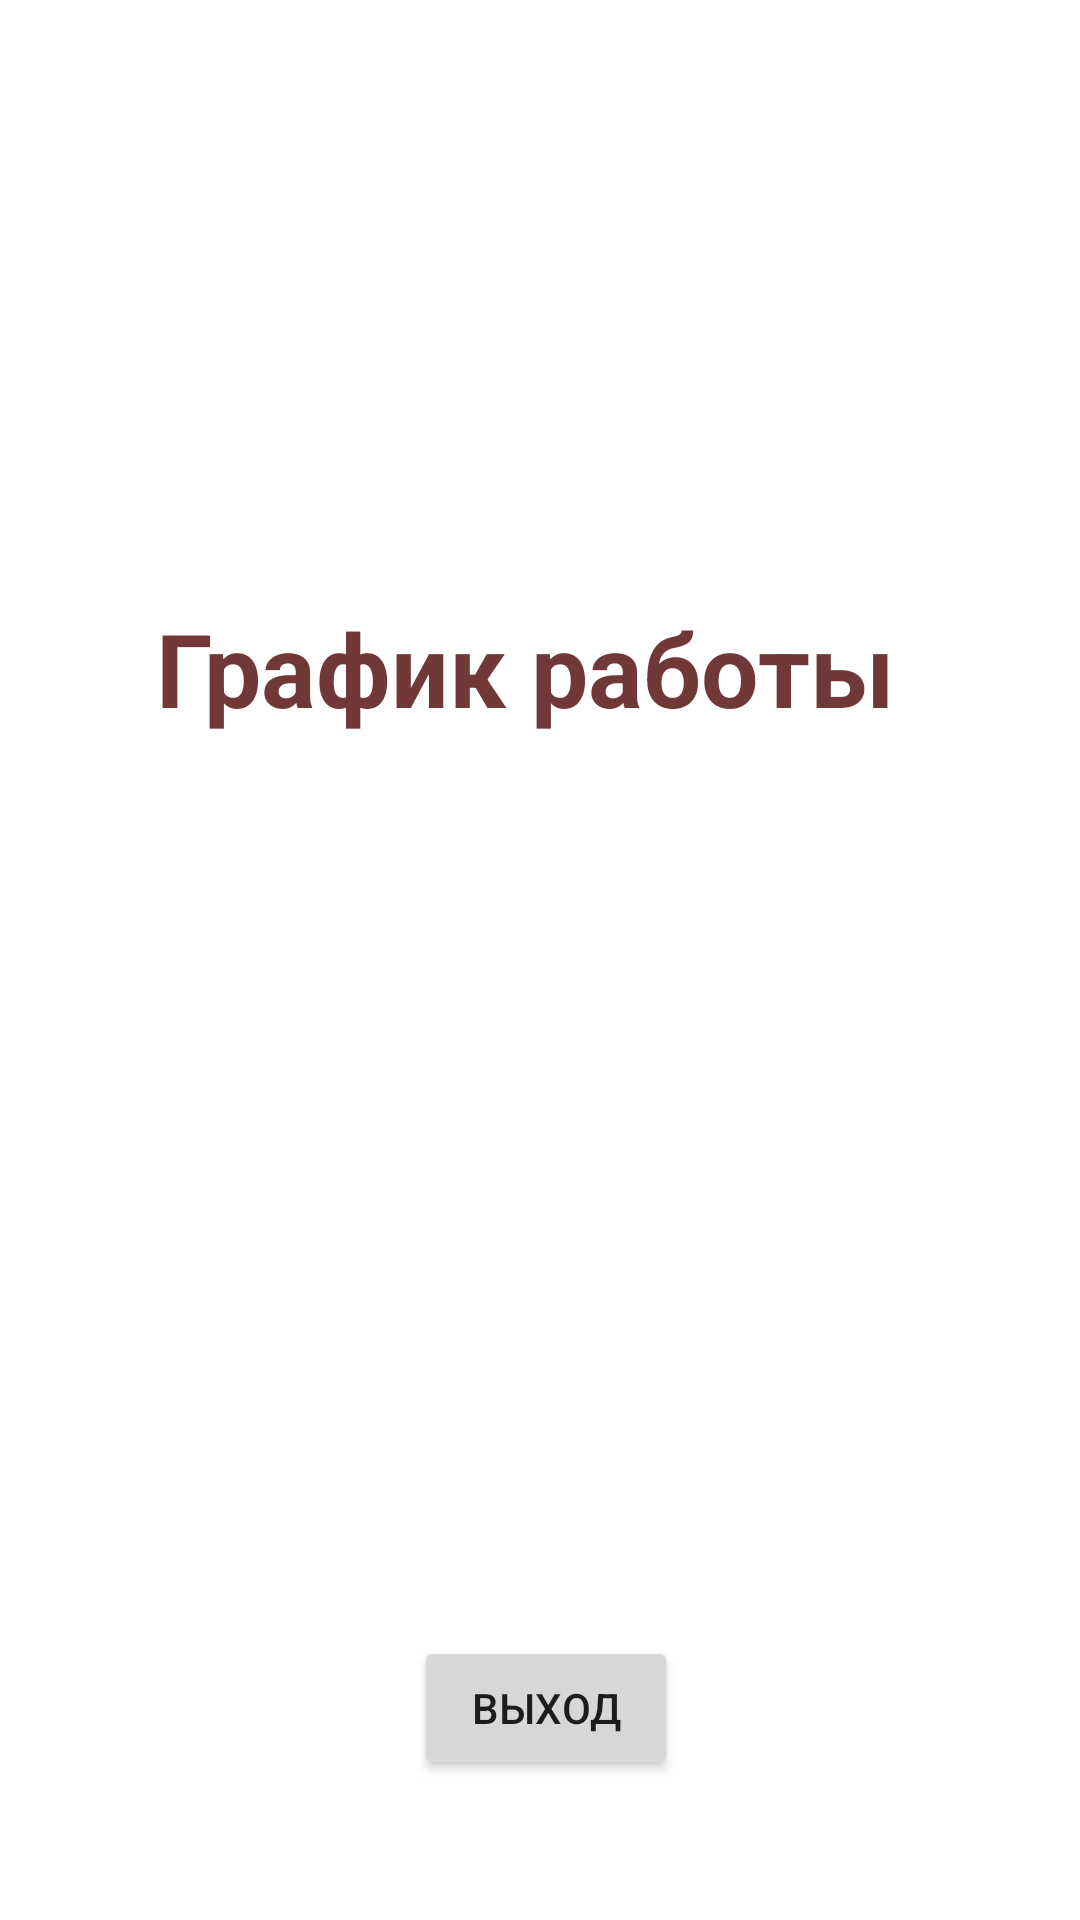

Produce the Android XML layout that renders to this screen, including the resource entries it uses.
<!-- AndroidManifest.xml: application theme Theme.MyServices -->
<!-- res/layout/activity_spec_schedule.xml -->
<?xml version="1.0" encoding="utf-8"?>
<androidx.constraintlayout.widget.ConstraintLayout xmlns:android="http://schemas.android.com/apk/res/android"
    xmlns:app="http://schemas.android.com/apk/res-auto"
    xmlns:tools="http://schemas.android.com/tools"
    android:layout_width="match_parent"
    android:layout_height="match_parent"
    tools:context=".SpecScheduleActivity">

    <TextView
        android:id="@+id/textView3"
        android:layout_width="wrap_content"
        android:layout_height="wrap_content"
        android:layout_marginTop="200dp"
        android:text="График работы"
        android:textColor="#713838"
        android:textSize="34sp"
        android:textStyle="bold"
        app:layout_constraintEnd_toEndOf="parent"
        app:layout_constraintHorizontal_bias="0.456"
        app:layout_constraintStart_toStartOf="parent"
        app:layout_constraintTop_toTopOf="parent" />

    <Button
        android:id="@+id/button3"
        android:layout_width="wrap_content"
        android:layout_height="wrap_content"
        android:layout_marginTop="300dp"
        android:onClick="onClose"
        android:text="Выход"
        app:layout_constraintEnd_toEndOf="@+id/textView3"
        app:layout_constraintHorizontal_bias="0.544"
        app:layout_constraintStart_toStartOf="@+id/textView3"
        app:layout_constraintTop_toBottomOf="@+id/textView3" />
</androidx.constraintlayout.widget.ConstraintLayout>
<!-- resources referenced by this layout -->
<resources>
  <style name="Theme.MyServices" parent="Theme.MaterialComponents.DayNight.DarkActionBar">
          
          <item name="colorPrimary">@color/purple_500</item>                        
          <item name="colorPrimaryVariant">@color/purple_700</item>                 
          <item name="colorOnPrimary">@color/white</item>
          
          <item name="colorSecondary">@color/teal_200</item>
          <item name="colorSecondaryVariant">@color/teal_700</item>
          <item name="colorOnSecondary">@color/black</item>
          
          <item name="android:statusBarColor" tools:targetApi="l">?attr/colorPrimaryVariant</item>
          
          
          
      </style>
  <color name="purple_500">#FF6200EE</color>
  <color name="purple_700">#FF3700B3</color>
  <color name="white">#FFFFFFFF</color>
  <color name="teal_200">#FF03DAC5</color>
  <color name="teal_700">#FF018786</color>
  <color name="black">#FF000000</color>
</resources>
